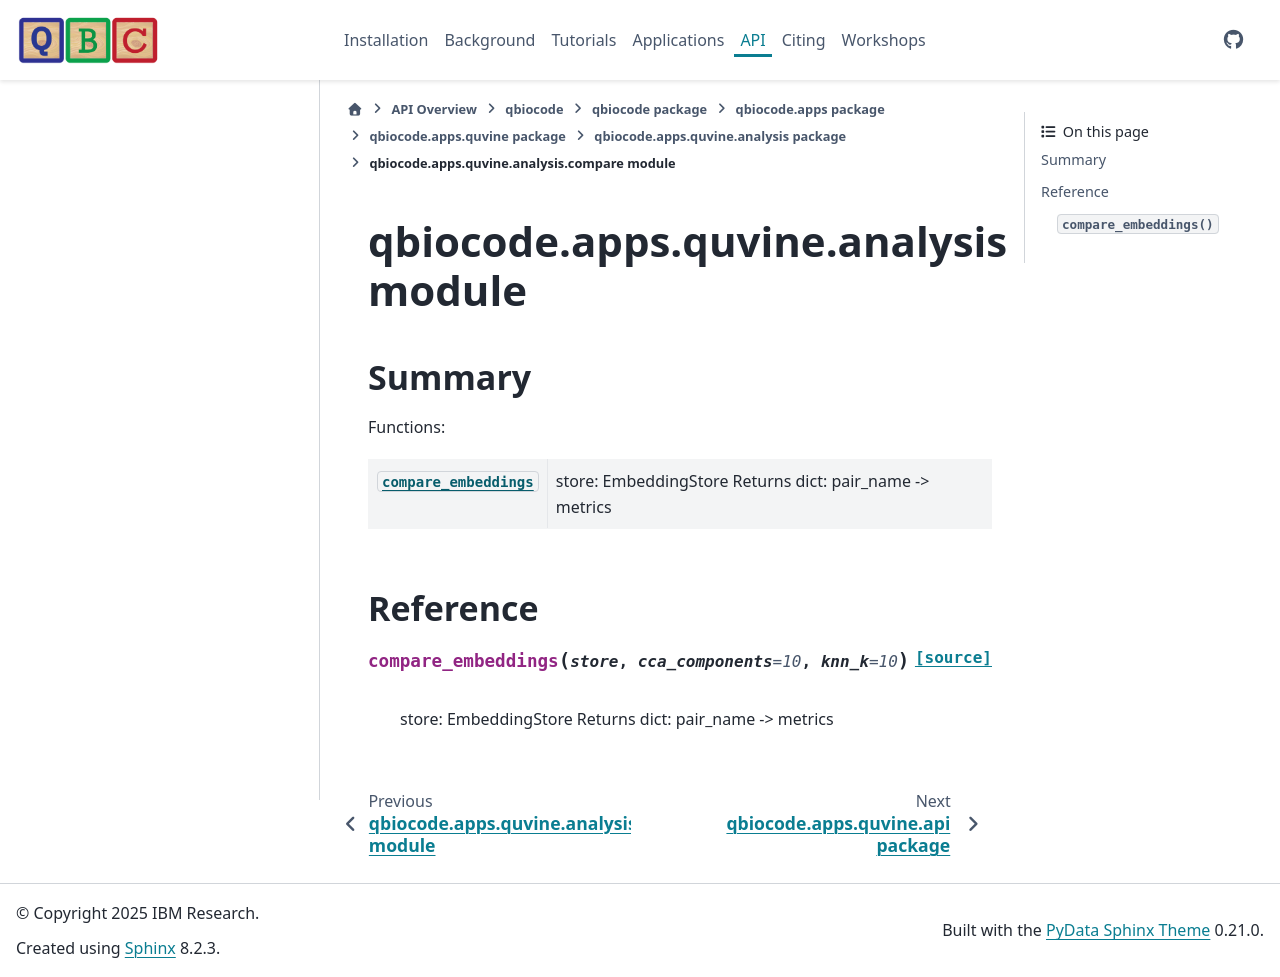

repository: qiskit-community/QBioCode · page: api/qbiocode.apps.quvine.analysis.compare.html · generator: sphinx


:autogenerated:

qbiocode.apps.quvine.analysis.compare module
============================================

.. currentmodule:: qbiocode.apps.quvine.analysis.compare

.. automodule:: qbiocode.apps.quvine.analysis.compare
    :members: compare_embeddings
    :undoc-members:
    :show-inheritance:
    :member-order: bysource

    Summary
    -------

    Functions:

    .. autosummary::
        :nosignatures:

        compare_embeddings








    Reference
    ---------
